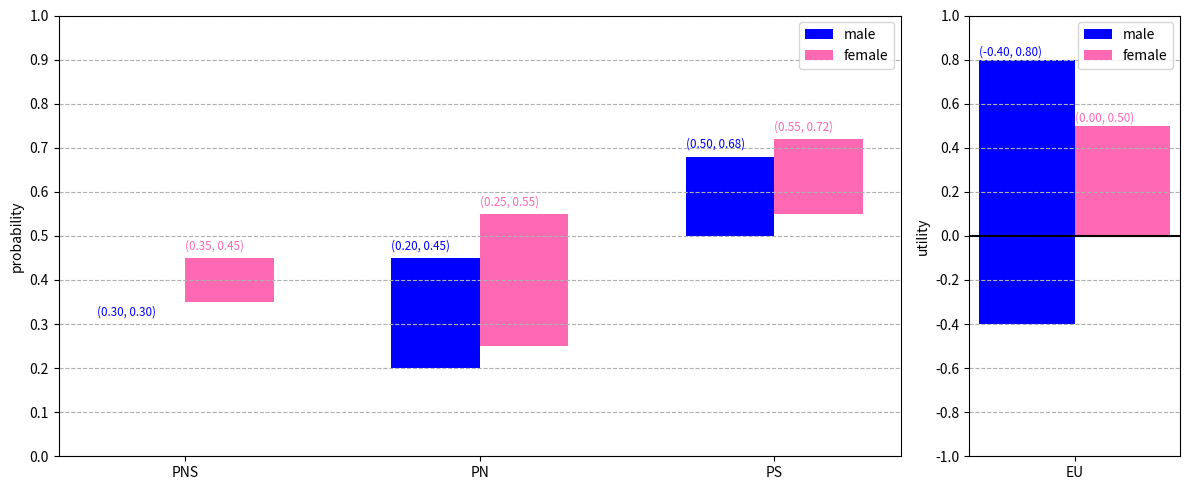

Here is the Python script that generated this plot:
import numpy as np
import matplotlib.pyplot as plt
import matplotlib.gridspec as gridspec


class Plotter_2z:
    """
    This class has no constructor or attributes. It consists of just static
    methods that plot using matplotlib.

    The plots generated by this class are vertical bar charts for two z (
    i.e., two strata), namely male and female. The class Plotter_nz
    generalizes this class by allowing any number n >= 2 of z's (
    i.e., n strata) and either vertical or horizontal bars.

    """
    @staticmethod
    def plot_p3_bds(ax, p3_bds_m, p3_bds_f):
        """
        This method plots 3 min-max bars for the bounds p3_bds_m of PNS3 = (
        PNS, PN, PS) for male patients. Then it plots side-by-side 3
        additional min-max bars for the bounds p3_bds_f for female patients.

        Parameters
        ----------
        ax : Axes
            an axis from matplotlib
        p3_bds_m : np.array
            [shape=(3, 2)]
            the ouput of bounder_m.get_PNS3_bds()
        p3_bds_f : np.array
            [shape=(3, 2)]
            the output of bounder_f.get_PNS3_bds()

        Returns
        -------
        None

        """
        bar_width = 0.3
        x_labels = ("PNS", "PN", "PS")
        plt.sca(ax)
        plt.xticks(range(3), x_labels)
        ax.set_ylim(0, 1)
        y_labels = np.arange(0, 1.1, .1)
        ax.set_yticks(y_labels)
        ax.grid(linestyle='--', axis='y')
        ax.set_ylabel('probability')

        bar_centers = np.arange(3) - bar_width/2
        texts = ['(%.2f, %.2f)' % (p3_bds_m[k, 0], p3_bds_m[k, 1]) for k in
              range(3)]
        text_starts = bar_centers - bar_width/2
        ax.bar(bar_centers, p3_bds_m[:, 1]-p3_bds_m[:, 0],
                width=bar_width, bottom=p3_bds_m[:, 0], color='blue')
        for k in range(3):  # ax.text not vectorized
            ax.text(text_starts[k], p3_bds_m[k, 1]+.02, texts[k],
                    size='small', color='blue')

        bar_centers = np.arange(3) + bar_width/2
        texts = ['(%.2f, %.2f)' % (p3_bds_f[k, 0], p3_bds_f[k, 1]) for k in
              range(3)]
        text_starts = bar_centers - bar_width/2
        ax.bar(bar_centers, p3_bds_f[:, 1]-p3_bds_f[:, 0],
                width=bar_width, bottom=p3_bds_f[:, 0], color='hotpink')
        for k in range(3):  # ax.text not vectorized
            ax.text(text_starts[k], p3_bds_f[k, 1]+.02, texts[k],
                    size='small', color='hotpink')

        ax.legend(['male', 'female'])
        
    @staticmethod
    def plot_EU_bds(ax, eu_bds_m, eu_bds_f):
        """
        This method plots a min-max bar for the bounds eu_bds_m for male
        patients, and then it plots another min-max bar for the bounds
        eu_bds_f for female patients.

        Parameters
        ----------
        ax : Axes
            an axis from matplotlib
        eu_bds_m : np.array
            [shape=(2,)]
            the ouput of bounder_m.get_EU_bds()
        eu_bds_f : np.array
            [shape=(2,)]
            the output of bounder_f.get_EU_bds()


        Returns
        -------
        None

        """
        bar_width = 1
        plt.sca(ax)
        plt.xticks([0], ["EU"])
        ax.set_ylim(-1, 1)
        y_labels = np.arange(-1, 1.1, .2)
        ax.set_yticks(y_labels)
        ax.grid(linestyle='--', axis='y')
        ax.set_ylabel('utility')

        ax.bar(- bar_width/2, eu_bds_m[1]-eu_bds_m[0],
                width=bar_width, bottom=eu_bds_m[0], color='blue')
        txt = '(%.2f, %.2f)' % (eu_bds_m[0], eu_bds_m[1])
        ax.text(-bar_width, eu_bds_m[1]+.02, txt, size='small', color='blue')

        ax.bar(bar_width/2, eu_bds_f[1]-eu_bds_f[0],
                width=bar_width, bottom=eu_bds_f[0], color='hotpink')
        txt = '(%.2f, %.2f)' % (eu_bds_f[0], eu_bds_f[1])
        ax.text(0, eu_bds_f[1] + .02, txt, size='small', color='hotpink')

        ax.legend(['male', 'female'])
        ax.axhline(y=0, color='black')

    @staticmethod
    def plot_all_bds(p3_bds_m, p3_bds_f, eu_bds_m, eu_bds_f):
        """
        This method calls both plot_PNS3_bds() and plot_EU_bds().

        Parameters
        ----------
        p3_bds_m : np.array
            [shape=(3,2)]
            PNS3 bounds for male patients
        p3_bds_f : np.array
            [shape=(3,2)]
            PNS3 bounds for female patients
        eu_bds_m : np.array
            [shape=(2,)]
            EU bounds for male patients
        eu_bds_f : np.array
            [shape=(2,)]
            Eu bounds for female patients

        Returns
        -------
        None
        """

        plt.figure(figsize=(12, 5))
        gs = gridspec.GridSpec(1, 2, width_ratios=[4, 1])

        ax1 = plt.subplot(gs[0])
        ax2 = plt.subplot(gs[1])
        Plotter_2z.plot_p3_bds(ax1, p3_bds_m, p3_bds_f)
        Plotter_2z.plot_EU_bds(ax2, eu_bds_m, eu_bds_f)
        plt.tight_layout()
        plt.show()

    # staticmethod
    # def thicken_line(p3_bds_z):
    #     """
    #
    #     Parameters
    #     ----------
    #     p3_bds_z : np.array
    #       [shape=(3, 2)]
    #
    #     Returns
    #     -------
    #     np.array
    #       [shape=(3, 2)]
    #
    #     """
    #     assert p3_bds_z.shape == (3, 2)
    #     thick_bds = np.array(p3_bds_z)
    #     for row in range(3):
    #         if abs(thick_bds[row, 1] -thick_bds[row, 0])< 1e-6:
    #             if abs(thick_bds[row, 0] -1) <1e-6:
    #                 thick_bds[row, 1] = .99
    #             elif abs(thick_bds[row, 1]) < 1e-6:
    #                 thick_bds[row, 0] = .01
    #             else:
    #                 thick_bds[row, 0] += .01
    #     return thick_bds


if __name__ == "__main__":

    def main():
        p3_bds_m = np.array([[.3, .3],
                         [.2, .45],
                         [.5, .68]])
        p3_bds_f = np.array([[.35, .45],
                          [.25, .55],
                          [.55, .72]])
        eu_bds_m = np.array([-.4, .8])
        eu_bds_f = np.array([0, .5])

        Plotter_2z.plot_all_bds(p3_bds_m, p3_bds_f, eu_bds_m, eu_bds_f)

    main()
